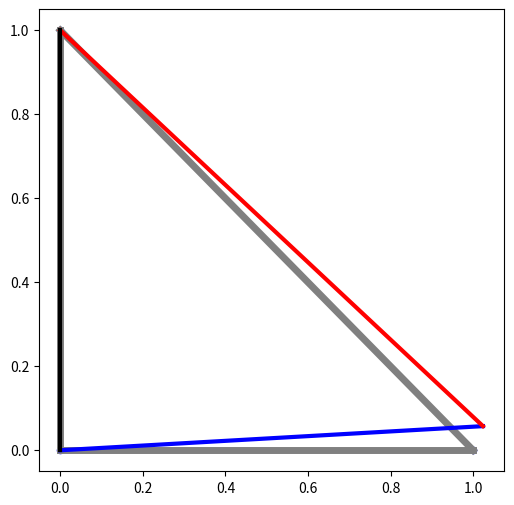

Source code (Python):
"""
Plane Truss Analysis
Version 1

[redacted]
January 2023

[redacted]
"""

import numpy as np
import matplotlib.pyplot as plt

class PlaneTruss:
    def __init__(self, joints, members, E, A):
        self.dim = 2

        self.joints = joints
        self.members = members

        self.n_joints = len(joints)
        self.n_members = len(members)

        if type(E) == np.ndarray:
            self.Es = np.array(E)
        else:
            self.Es = E*np.ones(self.n_members)

        if type(A) == np.ndarray:
            self.As = np.array(A)
        else:
            self.As = A*np.ones(self.n_members)

        self.Ls = self.compute_lengths()
        self.thetas = self.compute_angles()

        self.n_dofs = self.dim*self.n_joints
        self.dofs = np.array([np.nan for _ in range(self.n_dofs)])

        self.K = np.zeros((self.n_dofs, self.n_dofs))
        self.F = np.zeros(self.n_dofs)

    def length(self, idx):
        id1, id2 = self.members[idx]
        coords1 = self.joints[id1]
        coords2 = self.joints[id2]

        return np.sqrt(np.sum((coords2 - coords1)**2))

    def angle(self, idx):
        L = self.length(idx)
        id1, id2 = self.members[idx]
        coords1 = self.joints[id1]
        coords2 = self.joints[id2]
        dx = coords2[0] - coords1[0]
        return np.arccos(dx/L)

    def compute_lengths(self):
        Ls = np.zeros(self.n_members)
        for i in range(self.n_members):
            Ls[i] = self.length(i)
        return Ls

    def compute_angles(self):
        thetas = np.zeros(self.n_members)
        for i in range(self.n_members):
            thetas[i] = self.angle(i)
        return thetas

    def apply_constraints(self, constraints):
        for c in constraints:
            self.dofs[self.dim*c[0] + c[1]] = c[2]

    def apply_loads(self, loads):
        for l in loads:
            self.F[self.dim*l[0] + l[1]] = l[2]

    def member_stiffness(self, idx):
        K = np.zeros((4, 4))
        c = np.cos(self.thetas[idx])
        s = np.sin(self.thetas[idx])

        K[0, 0] = c*c
        K[0, 1] = c*s
        K[0, 2] = -c*c
        K[0, 3] = -c*s

        K[1, 0] = c*s
        K[1, 1] = s*s
        K[1, 2] = -c*s
        K[1, 3] = -s*s

        K[2, 0] = -c*c
        K[2, 1] = -c*s
        K[2, 2] = c*c
        K[2, 3] = c*s

        K[3, 0] = -c*s
        K[3, 1] = -s*s
        K[3, 2] = c*s
        K[3, 3] = s*s

        return self.Es[idx]*self.As[idx]*K/self.Ls[idx]

    def compute_stiffness(self):
        for i in range(self.n_members):
            K_member = self.member_stiffness(i)

            id1, id2 = self.members[i]
            ids = []
            ids.append(self.dim*id1)
            ids.append(self.dim*id1 + 1)
            ids.append(self.dim*id2)
            ids.append(self.dim*id2 + 1)

            for j in range(2*self.dim):
                for k in range(2*self.dim):
                    self.K[ids[j], ids[k]] += K_member[j, k]

    def enforce_constraints(self):
        n_support = 0
        K_support = []

        for i in range(self.n_dofs):
            if not np.isnan(self.dofs[i]):
                n_support += 1
                K_support.append(np.array(self.K[i]))
                for j in range(self.n_dofs):
                    if j == i:
                        self.K[i, j] = 1.0
                    else:
                        self.K[i, j] = 0.0

        self.n_support = n_support
        self.K_support = np.array(K_support)

    def compute_reactions(self):
        reactions = np.zeros(self.n_support)
        for i in range(self.n_support):
            reactions[i] = self.K_support[i] @ self.dofs
        self.reactions = reactions

    def compute_member_forces(self):
        member_forces = np.zeros(self.n_members)
        for i in range(self.n_members):
            id1, id2 = self.members[i]
            u1 = self.dofs[self.dim*id1 + 0]
            v1 = self.dofs[self.dim*id1 + 1]
            u2 = self.dofs[self.dim*id2 + 0]
            v2 = self.dofs[self.dim*id2 + 1]
            d1 = u1*np.cos(self.thetas[i]) + v1*np.sin(self.thetas[i])
            d2 = u2*np.cos(self.thetas[i]) + v2*np.sin(self.thetas[i])
            member_forces[i] = self.Es[i]*self.As[i]*(d2 - d1)/self.Ls[i]
        self.member_forces = member_forces

    def solve(self):
        self.compute_stiffness()
        self.enforce_constraints()

        self.dofs = np.linalg.solve(self.K, self.F)

        self.compute_reactions()
        self.compute_member_forces()


    def plot(self, deformed=True, mag=25):
        TOL = 1e-6
        fig = plt.figure(figsize=(6, 6))

        for i in range(self.n_members):
            id1, id2 = self.members[i]
            plt.plot(
                [self.joints[id1, 0], self.joints[id2, 0]],
                [self.joints[id1, 1], self.joints[id2, 1]],
                '-', color='gray', linewidth=5)

        plt.scatter(self.joints[:, 0], self.joints[:, 1], c='b', s=20)

        if deformed:
            for i in range(self.n_members):
                id1, id2 = self.members[i]
                x1 = self.joints[id1, 0] + mag*self.dofs[2*id1 + 0]
                y1 = self.joints[id1, 1] + mag*self.dofs[2*id1 + 1]
                x2 = self.joints[id2, 0] + mag*self.dofs[2*id2 + 0]
                y2 = self.joints[id2, 1] + mag*self.dofs[2*id2 + 1]

                color = 'black'
                if self.member_forces[i] > TOL:
                    color = 'blue'
                elif self.member_forces[i] < -TOL:
                    color = 'red'

                plt.plot(
                    [x1, x2], [y1, y2],
                    '-', color=color, linewidth=3)

        plt.show()

if __name__ == '__main__':
    L = 1.0

    joints = np.array([
        [0.0, 0.0],
        [L, 0.0],
        [0.0, L]
    ])

    members = np.array([
        [0, 1],
        [1, 2],
        [0, 2]
    ], dtype=int)

    E = 2.1e11
    A = 1e-4

    truss = PlaneTruss(joints, members, E, A)

    constraints = [
        [0, 0, 0.0],
        [0, 1, 0.0],
        [2, 0, 0.0],
        [2, 1, 0.0]
    ]
    truss.apply_constraints(constraints)

    P = 1e4
    Q = 1e4
    loads = [
        [1, 0, P],
        [1, 1, Q]
    ]
    truss.apply_loads(loads)

    truss.solve()

    print('Reactions: ')
    print(truss.reactions)

    print('Internal forces: ')
    print(truss.member_forces)

    truss.plot()
